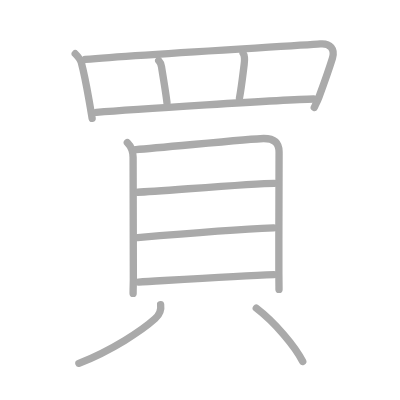
t = 0.00 s
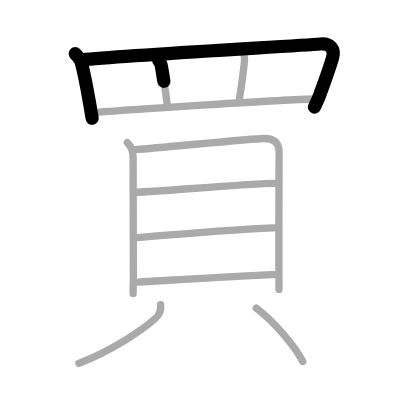
t = 2.50 s
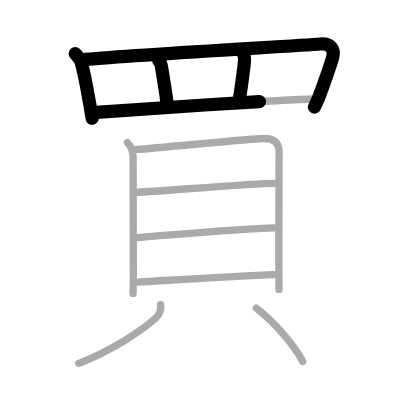
t = 4.75 s
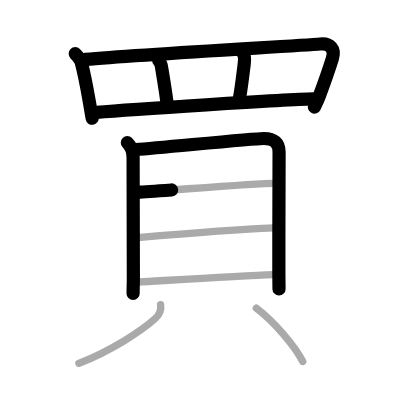
t = 7.25 s
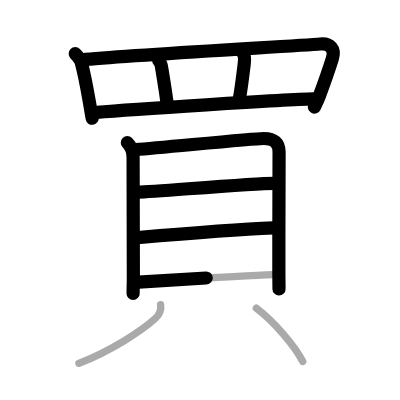
t = 9.50 s
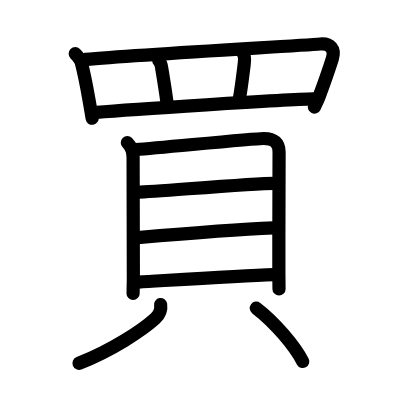
t = 12.00 s

The animated SVG that drew these frames (rendered in a browser with its animation timeline set to each time). Animation: 12 SMIL elements (animate=12); one cycle of 12.00 s.

<?xml version="1.0" standalone="no"?>
<!DOCTYPE svg PUBLIC "-//W3C//DTD SVG 1.1//EN"   "http://www.w3.org/Graphics/SVG/1.1/DTD/svg11.dtd">
<svg width="400px" height="400px"  version="1.1" xmlns="http://www.w3.org/2000/svg">
  <defs>
    <marker id="Triangle" viewBox="0 0 10 10" refX="0" refY="5" markerUnits="strokeWidth" markerWidth="3" style="stroke-opacity:0%;fill:#aaaaaa;" markerHeight="2" orient="auto">
      <path d="M 0 0 L 10 5 L 0 10 z" />
    </marker>
    
    <marker id="Arrow" viewBox="0 0 10 10" refX="5" refY="5" markerUnits="strokeWidth" markerWidth="1.8" style="stroke-opacity:0%;fill:#770000;" markerHeight="2" orient="auto">
      <path d="M 0 4 L 6 4 L 4 1 L 10 5 L 4 9 L 6 6 L 0 6 z" />
        <circle cx="5" cy="5" r="5" />
      </marker>
    
    <marker id="TriangleRed" viewBox="0 0 10 10" refX="0" refY="5" markerUnits="strokeWidth" markerWidth="3" style="stroke-opacity:0%;fill:#CC0000;" markerHeight="2" orient="auto">
      <path d="M 0 0 L 10 5 L 0 10 z" />
    </marker>
    
    <marker id="ArrowRed" viewBox="0 0 10 10" refX="5" refY="5" markerUnits="strokeWidth" markerWidth="1.8" style="stroke-opacity:0%;fill:#CC0000;" markerHeight="2" orient="auto">
      <path d="M 0 4 L 6 4 L 4 1 L 10 5 L 4 9 L 6 6 L 0 6 z" />
        <circle cx="5" cy="5" r="5" />
      </marker>
    
  </defs>
  
  <path style="fill:#ffffff; fill-opacity:100%; fill-rule:evenodd; stroke-width:0;" d="M 0 0 L 400px 0 L 400px 400px L 0 400px L 0 0" />

  <g transform="scale(3.6697247706422 3.6697247706422)">
<path style="fill:none; fill-opacity:0%; fill-rule:evenodd; stroke:#aaaaaa; stroke-opacity:100%; stroke-width: 1.5pt; stroke-linejoin:round; stroke-linecap:round;" d="M20.5 14.64c0.49 0.49 1.44 1.59 1.66 2.43c1.09 4.17 1.51 6.88 2.4 11.91c0.2 1.15 0.39 2.26 0.55 3.26"></path>
<path style="fill:none; fill-opacity:0%; fill-rule:evenodd; stroke:#aaaaaa; stroke-opacity:100%; stroke-width: 1.5pt; stroke-linejoin:round; stroke-linecap:round;" d="M23.25 16.2c15.2-1.38 58.15-3.72 64.01-4.22c2.74-0.23 4.12 1.39 3.32 3.95c-1.08 3.44-1.82 5.56-3.62 10.4c-0.38 1.02-0.87 1.99-1.32 2.94"></path>
<path style="fill:none; fill-opacity:0%; fill-rule:evenodd; stroke:#aaaaaa; stroke-opacity:100%; stroke-width: 1.5pt; stroke-linejoin:round; stroke-linecap:round;" d="M43.25 16.5c0.75 0.75 0.68 1.25 0.85 2.27c0.6 3.64 1.21 7.47 1.4 9.23"></path>
<path style="fill:none; fill-opacity:0%; fill-rule:evenodd; stroke:#aaaaaa; stroke-opacity:100%; stroke-width: 1.5pt; stroke-linejoin:round; stroke-linecap:round;" d="M66.25 14.5c0.5 0.75 0.42 2.03 0.29 3.01c-0.54 4.37-0.79 6.62-1.29 9.24"></path>
<path style="fill:none; fill-opacity:0%; fill-rule:evenodd; stroke:#aaaaaa; stroke-opacity:100%; stroke-width: 1.5pt; stroke-linejoin:round; stroke-linecap:round;" d="M26.3 30.62c8.83-0.74 51.2-3.49 59.17-3.65"></path>
<path style="fill:none; fill-opacity:0%; fill-rule:evenodd; stroke:#aaaaaa; stroke-opacity:100%; stroke-width: 1.5pt; stroke-linejoin:round; stroke-linecap:round;" d="M34.7 38.87c1.09 1.09 1.57 2.82 1.57 4.01c0 1.2 0.07 32.68 0.07 33.28s-0.07 2.47-0.07 3.8"></path>
<path style="fill:none; fill-opacity:0%; fill-rule:evenodd; stroke:#aaaaaa; stroke-opacity:100%; stroke-width: 1.5pt; stroke-linejoin:round; stroke-linecap:round;" d="M37.02 40.77c8.15-0.63 32.05-3.03 34.84-3.03c2.89 0 4.19 1.26 4.19 3.7c0 2.44-0.08 19.9-0.06 33.08c0 1.35 0.04 2.86 0.04 4.34"></path>
<path style="fill:none; fill-opacity:0%; fill-rule:evenodd; stroke:#aaaaaa; stroke-opacity:100%; stroke-width: 1.5pt; stroke-linejoin:round; stroke-linecap:round;" d="M37.53 52.38c5.97-0.26 31.44-2.43 37.25-2.43"></path>
<path style="fill:none; fill-opacity:0%; fill-rule:evenodd; stroke:#aaaaaa; stroke-opacity:100%; stroke-width: 1.5pt; stroke-linejoin:round; stroke-linecap:round;" d="M37.5 64.75C46.25 64 65 62.5 74.59 62.1"></path>
<path style="fill:none; fill-opacity:0%; fill-rule:evenodd; stroke:#aaaaaa; stroke-opacity:100%; stroke-width: 1.5pt; stroke-linejoin:round; stroke-linecap:round;" d="M37.76 76.86c8.24-0.48 27.49-1.73 36.87-2.04"></path>
<path style="fill:none; fill-opacity:0%; fill-rule:evenodd; stroke:#aaaaaa; stroke-opacity:100%; stroke-width: 1.5pt; stroke-linejoin:round; stroke-linecap:round;" d="M43.77 83c0.23 1.5-0.38 2.82-1.5 3.83C38.75 90 30.5 95.5 21.5 99"></path>
<path style="fill:none; fill-opacity:0%; fill-rule:evenodd; stroke:#aaaaaa; stroke-opacity:100%; stroke-width: 1.5pt; stroke-linejoin:round; stroke-linecap:round;" d="M69.84 83.97C75 87.91 80.38 94.38 82.5 98.5"></path>

<path style="fill:none; fill-opacity:0%; fill-rule:evenodd; stroke:#000000; stroke-opacity:100%; stroke-width: 2.7pt; stroke-linejoin:round; stroke-linecap:round;" d="M20.5 14.64c0.49 0.49 1.44 1.59 1.66 2.43c1.09 4.17 1.51 6.88 2.4 11.91c0.2 1.15 0.39 2.26 0.55 3.26" pathLength="100" stroke-dashoffset="100" stroke-dasharray="100 105"><animate id="dashAnim1" attributeName="stroke-dashoffset" from="100" to="0" dur="1s" calcMode="linear" fill="freeze"/></path>
<path style="fill:none; fill-opacity:0%; fill-rule:evenodd; stroke:#000000; stroke-opacity:100%; stroke-width: 2.7pt; stroke-linejoin:round; stroke-linecap:round;" d="M23.25 16.2c15.2-1.38 58.15-3.72 64.01-4.22c2.74-0.23 4.12 1.39 3.32 3.95c-1.08 3.44-1.82 5.56-3.62 10.4c-0.38 1.02-0.87 1.99-1.32 2.94" pathLength="100" stroke-dashoffset="100" stroke-dasharray="100 105"><animate id="dashAnim2" attributeName="stroke-dashoffset" from="100" to="0" dur="1s" calcMode="linear" begin="dashAnim1.end" fill="freeze"/></path>
<path style="fill:none; fill-opacity:0%; fill-rule:evenodd; stroke:#000000; stroke-opacity:100%; stroke-width: 2.7pt; stroke-linejoin:round; stroke-linecap:round;" d="M43.25 16.5c0.75 0.75 0.68 1.25 0.85 2.27c0.6 3.64 1.21 7.47 1.4 9.23" pathLength="100" stroke-dashoffset="100" stroke-dasharray="100 105"><animate id="dashAnim3" attributeName="stroke-dashoffset" from="100" to="0" dur="1s" calcMode="linear" begin="dashAnim2.end" fill="freeze"/></path>
<path style="fill:none; fill-opacity:0%; fill-rule:evenodd; stroke:#000000; stroke-opacity:100%; stroke-width: 2.7pt; stroke-linejoin:round; stroke-linecap:round;" d="M66.25 14.5c0.5 0.75 0.42 2.03 0.29 3.01c-0.54 4.37-0.79 6.62-1.29 9.24" pathLength="100" stroke-dashoffset="100" stroke-dasharray="100 105"><animate id="dashAnim4" attributeName="stroke-dashoffset" from="100" to="0" dur="1s" calcMode="linear" begin="dashAnim3.end" fill="freeze"/></path>
<path style="fill:none; fill-opacity:0%; fill-rule:evenodd; stroke:#000000; stroke-opacity:100%; stroke-width: 2.7pt; stroke-linejoin:round; stroke-linecap:round;" d="M26.3 30.62c8.83-0.74 51.2-3.49 59.17-3.65" pathLength="100" stroke-dashoffset="100" stroke-dasharray="100 105"><animate id="dashAnim5" attributeName="stroke-dashoffset" from="100" to="0" dur="1s" calcMode="linear" begin="dashAnim4.end" fill="freeze"/></path>
<path style="fill:none; fill-opacity:0%; fill-rule:evenodd; stroke:#000000; stroke-opacity:100%; stroke-width: 2.7pt; stroke-linejoin:round; stroke-linecap:round;" d="M34.7 38.87c1.09 1.09 1.57 2.82 1.57 4.01c0 1.2 0.07 32.68 0.07 33.28s-0.07 2.47-0.07 3.8" pathLength="100" stroke-dashoffset="100" stroke-dasharray="100 105"><animate id="dashAnim6" attributeName="stroke-dashoffset" from="100" to="0" dur="1s" calcMode="linear" begin="dashAnim5.end" fill="freeze"/></path>
<path style="fill:none; fill-opacity:0%; fill-rule:evenodd; stroke:#000000; stroke-opacity:100%; stroke-width: 2.7pt; stroke-linejoin:round; stroke-linecap:round;" d="M37.02 40.77c8.15-0.63 32.05-3.03 34.84-3.03c2.89 0 4.19 1.26 4.19 3.7c0 2.44-0.08 19.9-0.06 33.08c0 1.35 0.04 2.86 0.04 4.34" pathLength="100" stroke-dashoffset="100" stroke-dasharray="100 105"><animate id="dashAnim7" attributeName="stroke-dashoffset" from="100" to="0" dur="1s" calcMode="linear" begin="dashAnim6.end" fill="freeze"/></path>
<path style="fill:none; fill-opacity:0%; fill-rule:evenodd; stroke:#000000; stroke-opacity:100%; stroke-width: 2.7pt; stroke-linejoin:round; stroke-linecap:round;" d="M37.53 52.38c5.97-0.26 31.44-2.43 37.25-2.43" pathLength="100" stroke-dashoffset="100" stroke-dasharray="100 105"><animate id="dashAnim8" attributeName="stroke-dashoffset" from="100" to="0" dur="1s" calcMode="linear" begin="dashAnim7.end" fill="freeze"/></path>
<path style="fill:none; fill-opacity:0%; fill-rule:evenodd; stroke:#000000; stroke-opacity:100%; stroke-width: 2.7pt; stroke-linejoin:round; stroke-linecap:round;" d="M37.5 64.75C46.25 64 65 62.5 74.59 62.1" pathLength="100" stroke-dashoffset="100" stroke-dasharray="100 105"><animate id="dashAnim9" attributeName="stroke-dashoffset" from="100" to="0" dur="1s" calcMode="linear" begin="dashAnim8.end" fill="freeze"/></path>
<path style="fill:none; fill-opacity:0%; fill-rule:evenodd; stroke:#000000; stroke-opacity:100%; stroke-width: 2.7pt; stroke-linejoin:round; stroke-linecap:round;" d="M37.76 76.86c8.24-0.48 27.49-1.73 36.87-2.04" pathLength="100" stroke-dashoffset="100" stroke-dasharray="100 105"><animate id="dashAnim10" attributeName="stroke-dashoffset" from="100" to="0" dur="1s" calcMode="linear" begin="dashAnim9.end" fill="freeze"/></path>
<path style="fill:none; fill-opacity:0%; fill-rule:evenodd; stroke:#000000; stroke-opacity:100%; stroke-width: 2.7pt; stroke-linejoin:round; stroke-linecap:round;" d="M43.77 83c0.23 1.5-0.38 2.82-1.5 3.83C38.75 90 30.5 95.5 21.5 99" pathLength="100" stroke-dashoffset="100" stroke-dasharray="100 105"><animate id="dashAnim11" attributeName="stroke-dashoffset" from="100" to="0" dur="1s" calcMode="linear" begin="dashAnim10.end" fill="freeze"/></path>
<path style="fill:none; fill-opacity:0%; fill-rule:evenodd; stroke:#000000; stroke-opacity:100%; stroke-width: 2.7pt; stroke-linejoin:round; stroke-linecap:round;" d="M69.84 83.97C75 87.91 80.38 94.38 82.5 98.5" pathLength="100" stroke-dashoffset="100" stroke-dasharray="100 105"><animate id="dashAnim12" attributeName="stroke-dashoffset" from="100" to="0" dur="1s" calcMode="linear" begin="dashAnim11.end" fill="freeze"/></path>

</g>

</svg>  
          
